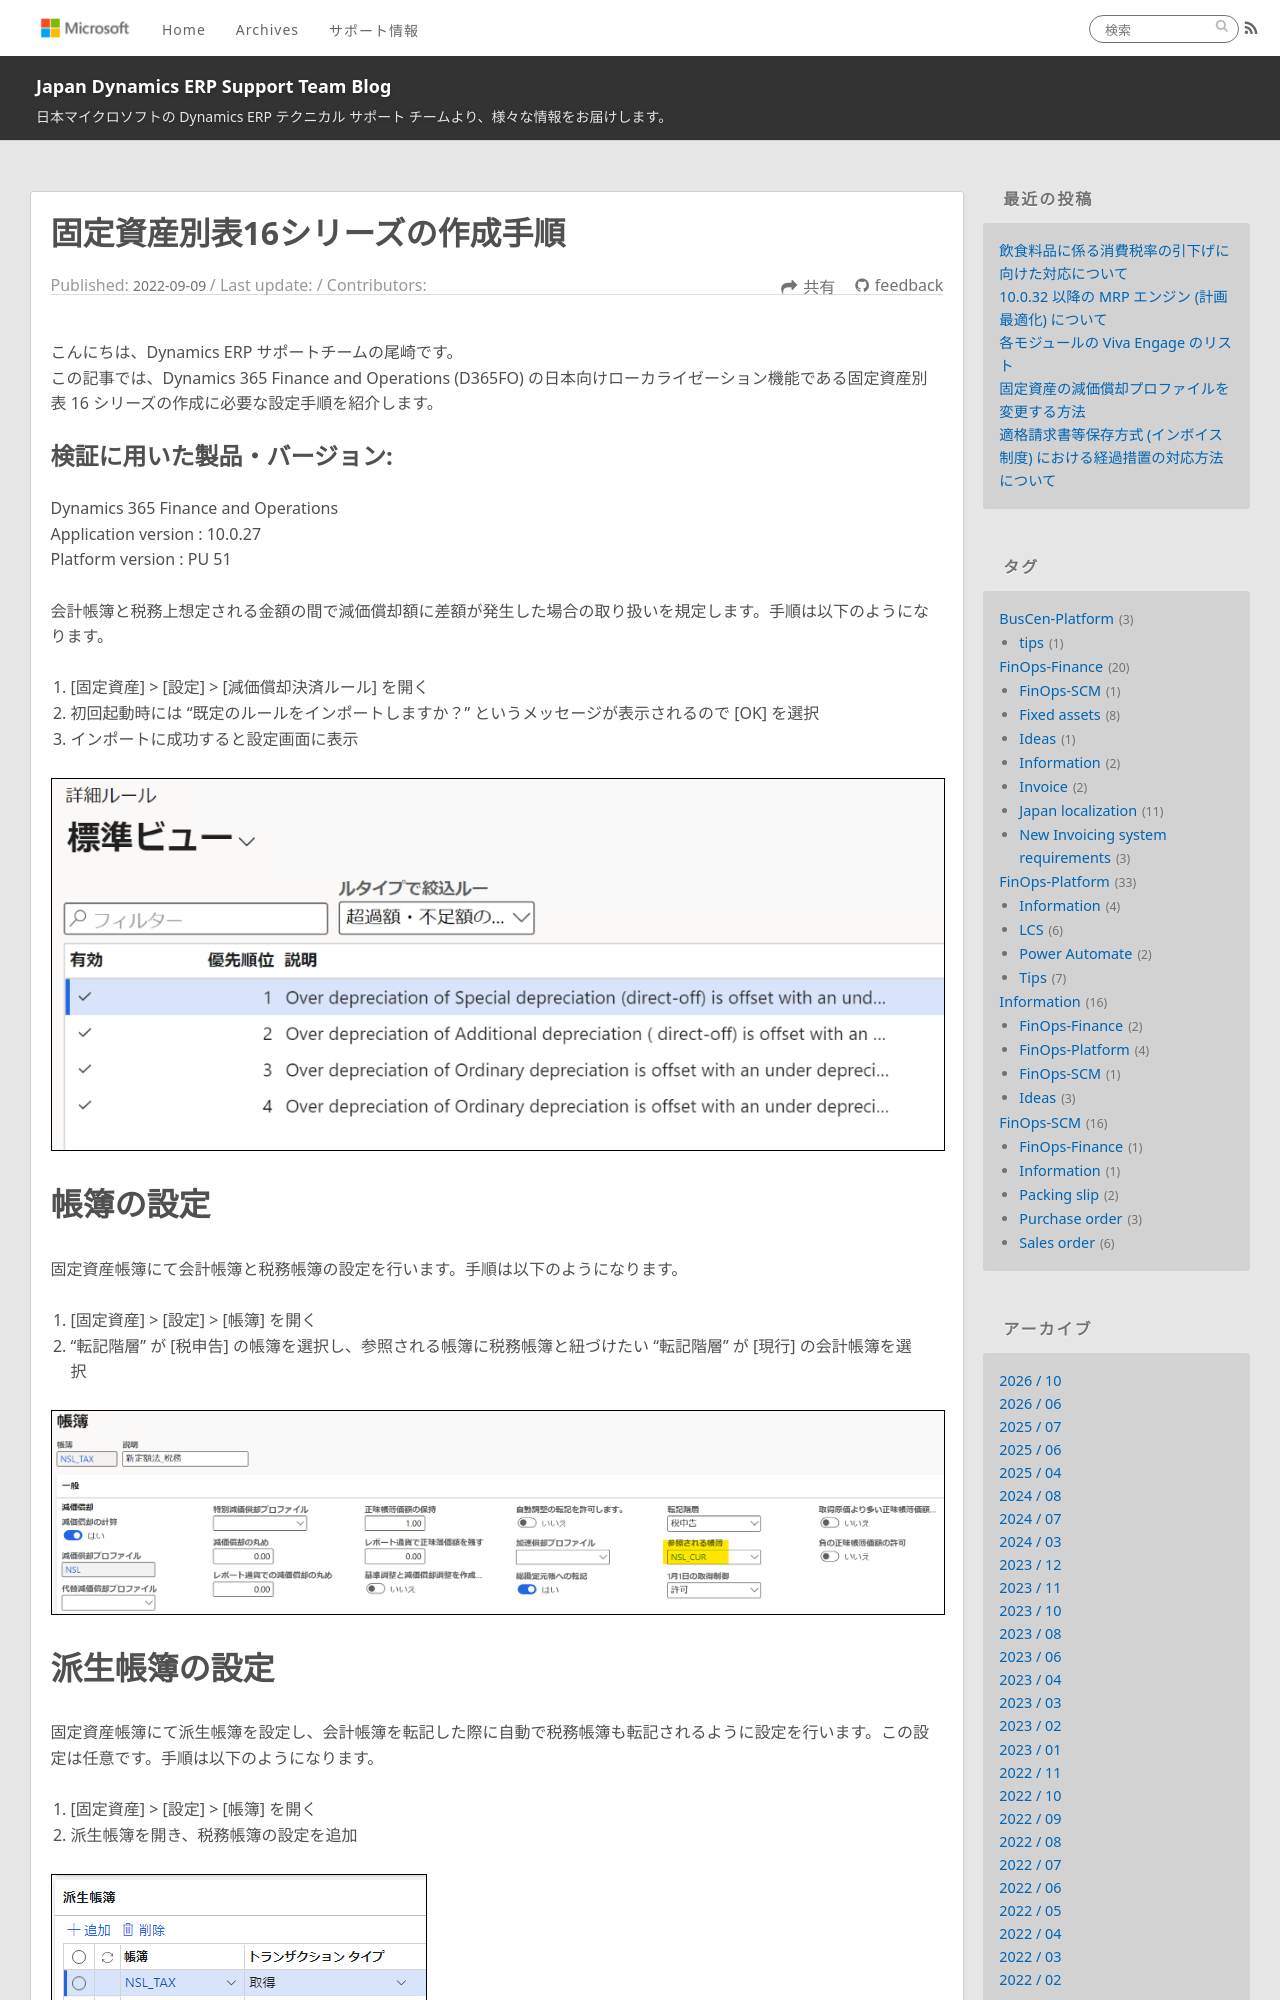

repository: jpd365erpsup/blog · page: FinOps-Finance/create-appended-table16-report/index.html · generator: jekyll

---
title: 固定資産別表16シリーズの作成手順
date: 2022-09-09
tags:
  - FinOps-Finance
  - Fixed assets
  - Japan localization
disableDisclaimer: false
---

こんにちは、Dynamics ERP サポートチームの尾崎です。  
この記事では、Dynamics 365 Finance and Operations (D365FO) の日本向けローカライゼーション機能である固定資産別表 16 シリーズの作成に必要な設定手順を紹介します。  
<!-- more -->
## 検証に用いた製品・バージョン:
Dynamics 365 Finance and Operations  
Application version : 10.0.27  
Platform version : PU 51 

# 減価償却決済ルールの設定

会計帳簿と税務上想定される金額の間で減価償却額に差額が発生した場合の取り扱いを規定します。手順は以下のようになります。
1. [固定資産] > [設定] > [減価償却決済ルール] を開く
1. 初回起動時には "既定のルールをインポートしますか？" というメッセージが表示されるので [OK] を選択
1. インポートに成功すると設定画面に表示

![](./create-appended-table16-report/CreateAppendedTable16Report1.png)


# 帳簿の設定

固定資産帳簿にて会計帳簿と税務帳簿の設定を行います。手順は以下のようになります。
1. [固定資産] > [設定] > [帳簿] を開く
1. "転記階層" が [税申告] の帳簿を選択し、参照される帳簿に税務帳簿と紐づけたい "転記階層" が [現行] の会計帳簿を選択

![](./create-appended-table16-report/CreateAppendedTable16Report2.png)


# 派生帳簿の設定

固定資産帳簿にて派生帳簿を設定し、会計帳簿を転記した際に自動で税務帳簿も転記されるように設定を行います。この設定は任意です。手順は以下のようになります。
1. [固定資産] > [設定] > [帳簿] を開く
1. 派生帳簿を開き、税務帳簿の設定を追加

![](./create-appended-table16-report/CreateAppendedTable16Report3.png)


# 固定資産の作成、取得、減価償却の転記

固定資産の作成と取得、減価償却費の転記を行います。派生帳簿の設定を行っている場合には会計帳簿を転記することで税務帳簿まで転記することが可能です。
